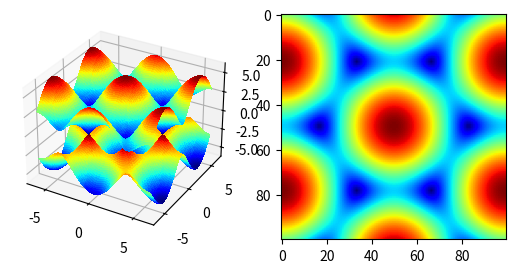

Python code for this plot:
import numpy as np
import matplotlib.pyplot as plt
from mpl_toolkits.mplot3d import Axes3D
import matplotlib.gridspec as gridspec

e0 = -13.6
g = 2

kx = np.linspace(-2*np.pi, 2*np.pi, 100)
ky = np.linspace(-2*np.pi, 2*np.pi, 100)
kx, ky = np.meshgrid(kx, ky)

energiaMas = - g*np.sqrt(3+2*np.cos(kx) + 2*np.cos(kx/2.0 +
                            np.sqrt(3)*ky/2.0) +
                            2*np.cos(kx/2.0-np.sqrt(3)*ky/2.0))

energiaMenos = g*np.sqrt(3+2*np.cos(kx) + 2*np.cos(kx/2.0 +
                            np.sqrt(3)*ky/2.0) +
                            2*np.cos(kx/2.0-np.sqrt(3)*ky/2.0))

fig = plt.figure()
ax = fig.add_subplot(121, projection='3d')
bx = fig.add_subplot(122)

ax.plot_surface(kx, ky, energiaMas,  rstride=1, cstride=1,
                    cmap=plt.cm.jet, linewidth=0, antialiased=False, shade=False)
ax.plot_surface(kx, ky, energiaMenos,  rstride=1, cstride=1,
                    cmap=plt.cm.jet, linewidth=0, antialiased=False, shade=False)
bx.imshow(energiaMenos,cmap=plt.cm.jet)
plt.show()
